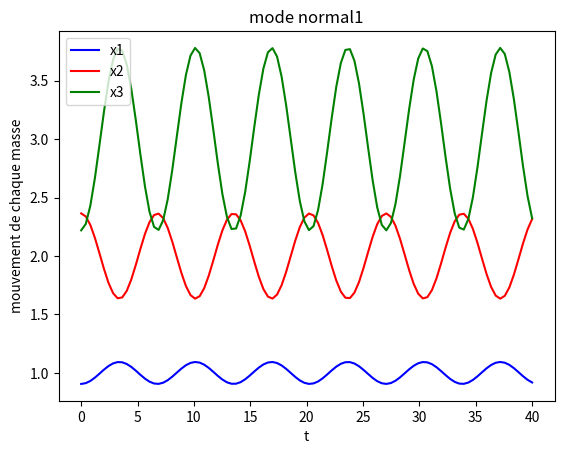
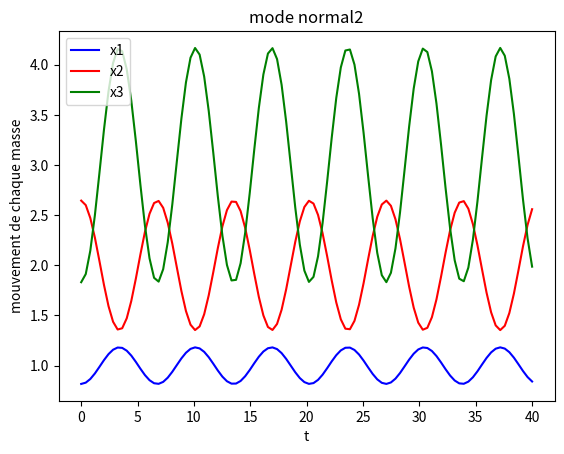
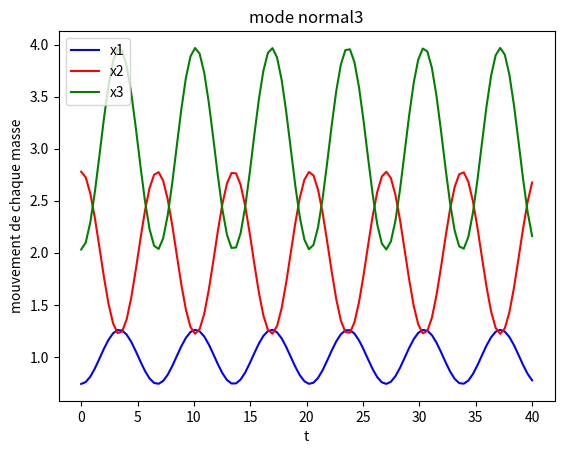
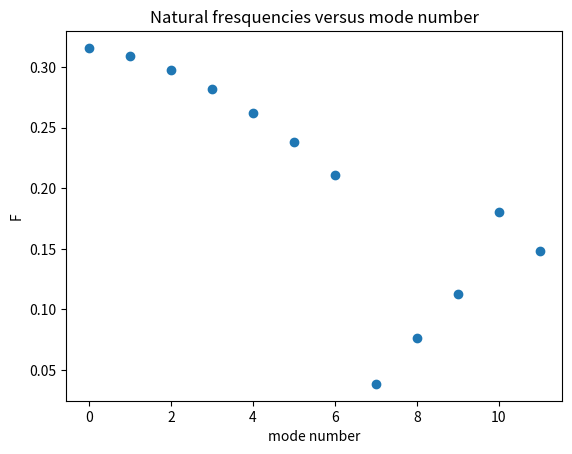

The matplotlib source for these figures, in order:
# -*- coding: utf-8 -*-
"""
Created on Sun Nov  3 16:49:40 2019

@author: ATTUIL RUBEN
"""

import numpy as np
import scipy.linalg as la
import matplotlib.pyplot as plt

N = 12
k = 1
m = 1

# Création de la matrice d'inertie M
M = (2*np.eye(N) - np.eye(N, k=-1) - np.eye(N, k=1))*k/m
print("Matrix M is :")
print(M)

#Affichage des valeurs et vecteurs propres

e_val,e_vec=la.eig(M)
print("Eigenvalues are :")
print(e_val)

print("Eigenvectors are :")
print(e_vec)


time_sample = np.linspace(0,40,100)
W=np.zeros(len(e_val))#creation d'un tableau qui va contenir les pulsations propres
F=np.zeros(len(e_val))#creation d'un tableau qui va contenir les fréquences propres associées
for i in range(len(e_val)):
    w=np.sqrt(e_val[i])
    W[i]=w #remplissage du tableau des pulsations propres
    
for i in range(3):
    #E represente le déplacement de chaque masse ici 3 masses étudiées
    E1=e_vec[0,i]*np.cos(w*time_sample)
    E2=e_vec[1,i]*np.cos(w*time_sample)
    E3=e_vec[2,i]*np.cos(w*time_sample)
    # x représente la position de chaquze masse ici 3 masses étudiées
    x1=1+E1
    x2=2*(1+E2)
    x3=3*(1+E3)
    #tracé des graphes représentant la position de chaque masse en fonction du temps
    plt.figure()
    plt.plot(time_sample,x1, c='b', label='x1')
    plt.plot(time_sample,x2, c='r', label='x2')
    plt.plot(time_sample,x3, c='g', label='x3')
    
    plt.title("mode normal"+ str(i+1))
    plt.xlabel("t")
    plt.ylabel("mouvement de chaque masse")
    plt.legend(loc='upper left')
    
    plt.show()
    plt.savefig('./mode_'+str(i+1)+'.png')


for i in range (len(W)):
    F[i]=W[i]/(2*np.pi)#remplissage du tableau contenant les fréquences propres
mode=[0,1,2,3,4,5,6,7,8,9,10,11]
#Tracé du graphe répresentant les fréquences naturelles en fonction du numero de leur mode
plt.figure()
plt.scatter(mode,F)
plt.title("Natural fresquencies versus mode number")
plt.xlabel("mode number")
plt.ylabel("F")
plt.show()

print("naturals frequencies")
print(F)

